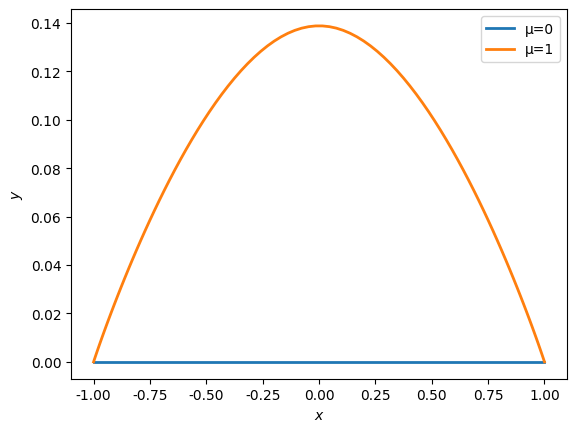
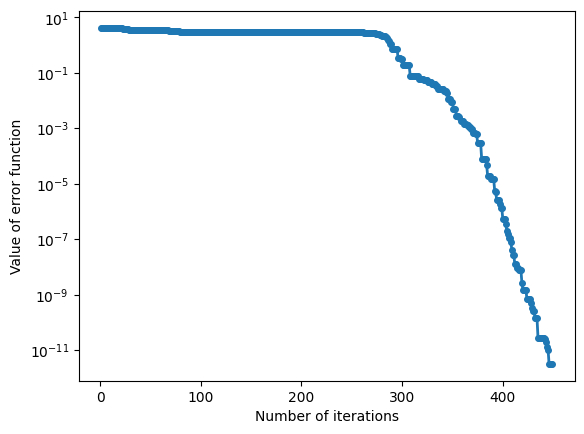

Write Python code to recreate these figures, in order.
import matplotlib.pyplot as plt
import numpy as np
from scipy.integrate import solve_ivp
from scipy.optimize import minimize
plt.rcParams.update({
    'font.family': 'Arial',
    'font.sans-serif': ['Arial'],
    'lines.linewidth': 2
})

t_span = (0, 1); t_eval = np.linspace(0, 1, 100)

# Shooting method for initial value
iterations = [];errors_list = []
def dynamics(t, state, mu):
    distance = (state[0]**2+state[4]**2)
    return np.hstack(
        [state[1:4], mu*(state[0]/distance**2),
         state[5:8], mu*(state[4]/distance**2)])

def errors(x, mu):
    initial_value = [-1, 0, x[0], x[1], 0, 0, x[2], x[3]]
    sol = solve_ivp(lambda t, state: dynamics(t, state, mu),
                    t_span, initial_value, t_eval=t_eval, method='RK45')
    err = ((sol.y[0,-1]-1)**2+(sol.y[1,-1])**2
           +(sol.y[4,-1])**2+(sol.y[5,-1])**2)
    return err

def call(x, mu):
    iterations.append(len(iterations) + 1)
    errors_list.append(errors(x, mu))
res1 = minimize(lambda x: errors(x, 0), [0, 0, 0, 0])
res2 = minimize(lambda x: errors(x, 1), [0, 0, 0, 0], method="Nelder-Mead",
                callback = lambda x: call(x, 1))
print(res2)

# Solve and draw y-x trajectory diagram
solutions = []
x1 = [-1, 0, res1.x[0], res1.x[1], 0, 0, res1.x[2], res1.x[3]]
x2 = [-1, 0, res2.x[0], res2.x[1], 0, 0, res2.x[2], res2.x[3]]
cases = [(0, x1, "μ=0"), (1, x2, "μ=1")]
for mu, initial_value, label in cases:
    sol = solve_ivp(lambda t, state: dynamics(t, state, mu),
        t_span, initial_value, t_eval=t_eval, method='RK45')
    solutions.append((sol, label))
    
for sol, label in solutions:
    plt.plot(sol.y[0], sol.y[4], label=label)
plt.xlabel("$x$")
plt.ylabel("$y$")
plt.legend()
plt.show()

# Optimization curve chart
fig = plt.figure("Optimization curve chart")
plt.plot(iterations, errors_list, '-o', markersize=4)
plt.xlabel("Number of iterations")
plt.ylabel("Value of error function")
plt.yscale('log')
plt.show()
